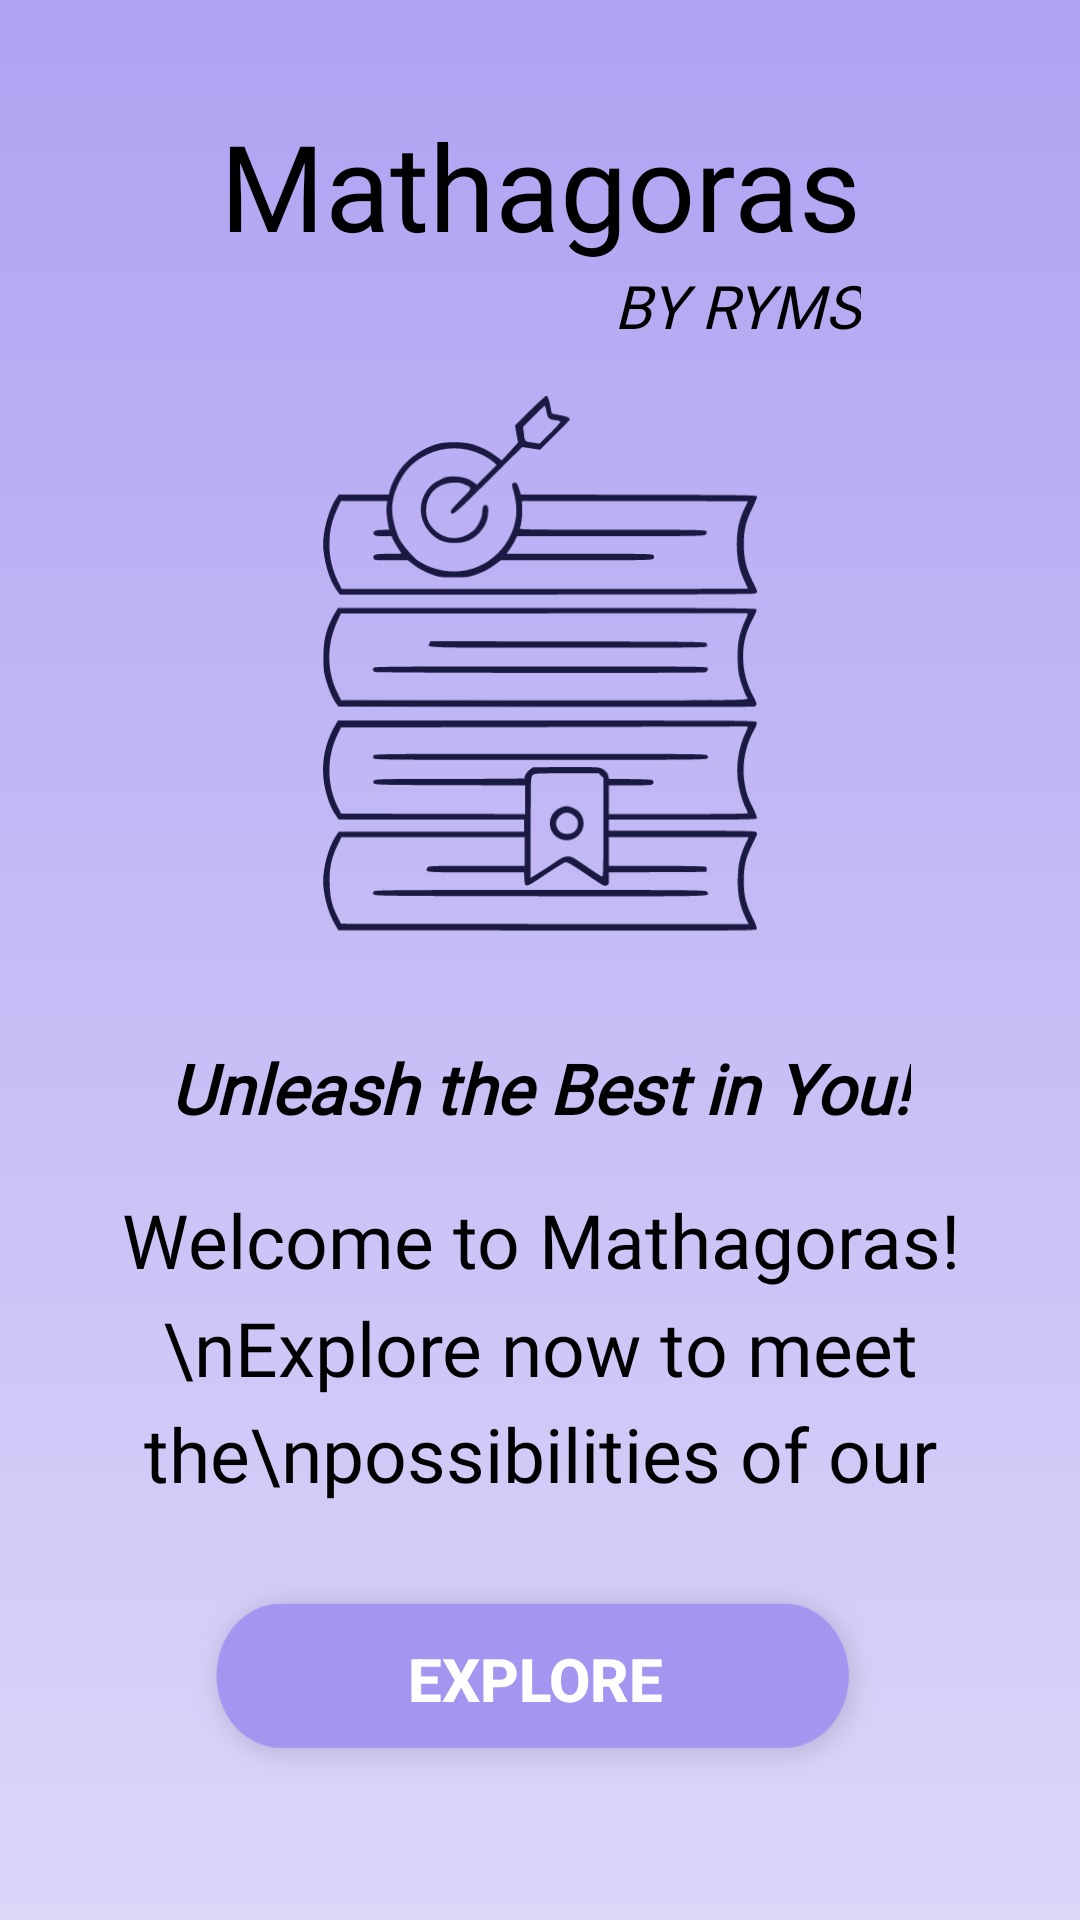

Android layout source for this screen:
<!-- AndroidManifest.xml: application theme MainTheme -->
<!-- res/layout/activity_main.xml -->
<?xml version="1.0" encoding="utf-8"?>
<androidx.constraintlayout.widget.ConstraintLayout xmlns:android="http://schemas.android.com/apk/res/android"
    xmlns:app="http://schemas.android.com/apk/res-auto"
    xmlns:tools="http://schemas.android.com/tools"
    android:layout_width="match_parent"
    android:layout_height="match_parent"
    android:background="@drawable/welcome_gradient"
    tools:context=".Main.MainActivity">

    <ImageView
        android:id="@+id/imageView"
        android:layout_width="145dp"
        android:layout_height="180dp"
        android:layout_marginTop="16dp"
        app:layout_constraintEnd_toEndOf="parent"
        app:layout_constraintStart_toStartOf="parent"
        app:layout_constraintTop_toBottomOf="@+id/textView2"
        app:srcCompat="@drawable/welcomelogo" />

    <Button
        android:id="@+id/explore"
        android:layout_width="239sp"
        android:layout_height="80dp"
        android:background="@drawable/explorebutton"
        android:text="Explore"
        android:textColor="#FFFFFF"
        android:textSize="20sp"
        android:textStyle="bold"
        app:layout_constraintBottom_toBottomOf="parent"
        app:layout_constraintEnd_toEndOf="parent"
        app:layout_constraintHorizontal_bias="0.488"
        app:layout_constraintStart_toStartOf="parent"
        app:layout_constraintTop_toTopOf="parent"
        app:layout_constraintVertical_bias="0.928" />

    <TextView
        android:id="@+id/textView"
        android:layout_width="wrap_content"
        android:layout_height="wrap_content"
        android:layout_marginBottom="472dp"
        android:fontFamily="@font/segoe_ui"
        android:text="Mathagoras"
        android:textColor="#000000"
        android:textColorHint="#1B1A1A"
        android:textSize="40sp"
        app:layout_constraintBottom_toBottomOf="parent"
        app:layout_constraintEnd_toEndOf="parent"
        app:layout_constraintStart_toStartOf="parent"
        app:layout_constraintTop_toTopOf="parent"
        app:layout_constraintVertical_bias="0.305" />

    <TextView
        android:id="@+id/textView2"
        android:layout_width="wrap_content"
        android:layout_height="wrap_content"
        android:fontFamily="@font/segoe_ui"
        android:text="BY RYMS"
        android:textColor="#000000"
        android:textSize="20sp"
        android:textStyle="italic"
        app:layout_constraintEnd_toEndOf="@+id/textView"
        app:layout_constraintTop_toBottomOf="@+id/textView" />

    <TextView
        android:id="@+id/textView3"
        android:layout_width="wrap_content"
        android:layout_height="wrap_content"
        android:layout_marginTop="36dp"
        android:fontFamily="@font/segoe_ui"
        android:text="Unleash the Best in You!"
        android:textColor="#000000"
        android:textColorHint="#000000"
        android:textSize="23sp"
        android:textStyle="italic|bold"
        app:layout_constraintEnd_toEndOf="parent"
        app:layout_constraintStart_toStartOf="parent"
        app:layout_constraintTop_toBottomOf="@+id/imageView" />

    <TextView
        android:id="@+id/textview4"
        android:layout_width="wrap_content"
        android:layout_height="wrap_content"
        android:fontFamily="@font/sitka_banner"
        android:gravity="center"
        android:lineSpacingMultiplier="1.2"
        android:lines="3"
        android:maxLines="3"
        android:text="Welcome to Mathagoras!\nExplore now to meet the\npossibilities of our application"
        android:textColor="#000000"
        android:textColorHint="#000000"
        android:textSize="25sp"
        app:layout_constraintBottom_toTopOf="@+id/explore"
        app:layout_constraintEnd_toEndOf="parent"
        app:layout_constraintStart_toStartOf="parent"
        app:layout_constraintTop_toBottomOf="@+id/textView3" />


</androidx.constraintlayout.widget.ConstraintLayout>
<!-- resources referenced by this layout -->
<resources>
  <!-- drawable explorebutton: png bitmap (drawable-hdpi, 5111 bytes) -->
  <!-- drawable welcome_gradient (drawable) -->
  <?xml version="1.0" encoding="utf-8"?>
  <shape xmlns:android="http://schemas.android.com/apk/res/android">
      <gradient
          android:startColor="#AFA2F2"
          android:endColor="#DCD6F9"
          android:angle="270"/>
  </shape>
  <!-- drawable welcomelogo: png bitmap (drawable-ldpi, 4012 bytes) -->
  <style name="MainTheme" parent="Theme.AppCompat.NoActionBar">
      </style>
</resources>
